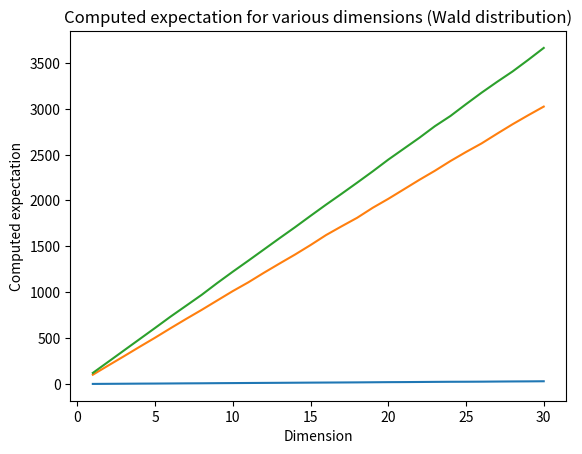

Write Python code to recreate this figure.
"""
Concentration of the norm for random vectors
Based on section 3.1 of Vershynin's 'High Dimensional Probability'

[redacted]
"""

# Imports
import numpy as np
from matplotlib import pyplot as plt

class RandomVector:
    """
    A random vector.
    
    Attributes:
        components (numpy.ndarray): The components of the vector.
        dim (int): The dimension in which the vector lies.
    """
    
    def __init__(self,dim,distribution='standard_normal',mean=0,variance=1):
        """
        Args:
            dim (int): The dimension in which the vector lies.
            distribution (str): The name of the distribution according to which the vector was generated.
            mean = The mean of the distribution used.
            sqrt_variance = The variance of the distribution used.
        """
        
        # Demand that `dim` is a natural number.
        assert dim>0 and type(dim) is int
        # Let the vector keep track of its dimension. (This is the same as its length.)
        self.dim = dim
        # Make a random number generator.
        rng = np.random.default_rng()
        # Create a numpy array with `dim` many entries according to `distribution`.
        # The list of available distributions can be found here:
        # https://numpy.org/doc/stable/reference/random/generator.html
        # They are all implemented differently and as such require hardcoding here.
        if distribution == 'standard_normal':
            self.components = np.array(rng.standard_normal(dim))
        if distribution == 'wald':
            self.components = np.array(rng.wald(1,1,dim))
        # Change the mean and variance to the desired values.
        self.components = mean+np.sqrt(variance)*self.components

    def __repr__(self):
        """
        Make it so that printing the vector returns basic information about it.
        In order to see the components of a random vector `x` use `print(x.components)`.
        
        Returns:
            str: The basic information on the vector.
        """

        return 'a {}-dimensional random vector (id: {})'.format(self.dim,id(self))

    def mean(self):
        """
        Compute the mean of the random vector by taking the mean of its components.
        
        Returns:
            numpy.float64: The computed mean of the vector.
        """
        
        return self.components.mean()
    
    def norm_squared(self):
        """
        Compute the Euclidean norm squared of the vector, which is the sum of the squares of the entries.
        
        Returns:
            numpy.float64: The square of the norm of the vector.
        """

        return sum(t**2 for t in self.components)

print('Examples of the `RandomVector` class.\n')

print('Create a random vector `x` in 10 dimensions.')
x = RandomVector(10)
print()

print('Have `x` give us information about itself.')
print(x)
print()

print('Check the dimension of `x`.')
print(x.dim)
print()

print('View the components of `x`.')
print(x.components)
print()

print('Note that the dimension is the same as the length of the component array.')
print(x.dim)
print(len(x.components))
print()

print('Check the mean of `x` as computed from its components.')
print(x.mean())
print()

print('Create another random vector in 10 dimensions.')
y = RandomVector(10)
print()

print('Note that `x` and `y` are distinct.')
print(x)
print(y)
print()

print('We can also specify the mean and variance of our random vector.')
print('Create a 4-dimensional random vector of mean 7 and variance 1.2.')
z = RandomVector(4,mean=7,variance=1.2)
print()

print('See some basic information on `z`.')
print(z)
print()

print('Show the computed mean of `z`.')
print('Note that this is in general distinct from the specified mean.')
print(z.mean())
print()

print('Compute the norm squared of `z`.')
print(z.norm_squared())

def square_norm_expectation(m,dim,distribution='standard_normal',mean=0,variance=1):
    """
    Given a random vector of dimension `dim` whose entries are random variables with zero means and unit variances we are told that the expected value of the norm squared is `dim`.
    This function tests this claim.

    Args:
        m (int): The number of vectors we should use in our test.
        dim (int): The dimension of the ambient real vector space.
        distribution (str): The name of the distribution according to which the vector was generated.
        mean = The mean of the distribution used.
        variance = The variance of the distribution used.

    Returns:
        numpy.float64: The approximate expectation of the norm squared of such a random vector.
    """
    
    # Create a set of `m` random vectors in the appropriate space.
    vectors = frozenset(RandomVector(dim,distribution,mean,variance) for i in range(m))
    # Make a tuple out of the norms squared of these vectors.
    norms_squared = tuple(x.norm_squared() for x in vectors)
    # Compute the average (counting measure expectation) and return it.
    return sum(norms_squared)/m

print('Examples of the `square_norm_expectation` function.\n')

print('Compute the approximate expectation of the norm squared of a random vector with zero means and unit variances from the normal distribution.')
print('In this case we use 10000 samples in a 17 dimensional space.')
print(square_norm_expectation(1000,17))
print()

print('We plot the computed expectation obtained from 1000 samples for various choices of `dim` from 1 to 30.')
x = np.arange(1,31)
y = np.array(tuple(square_norm_expectation(1000,dim) for dim in range(1,31)))
plt.title("Computed expectation for various dimensions (normal distribution)") 
plt.xlabel("Dimension") 
plt.ylabel("Computed expectation") 
plt.plot(x,y) 
plt.show()

print('We can also use a different mean, say 10 rather than 0.')
x = np.arange(1,31)
y = np.array(tuple(square_norm_expectation(1000,dim,mean=10) for dim in range(1,31)))
plt.title("Computed expectation for various dimensions (normal distribution, mean=10)") 
plt.xlabel("Dimension") 
plt.ylabel("Computed expectation") 
plt.plot(x,y) 
plt.show()

print('Other distributions also give different results.')
x = np.arange(1,31)
y = np.array(tuple(square_norm_expectation(1000,dim,mean=10,distribution='wald') for dim in range(1,31)))
plt.title("Computed expectation for various dimensions (Wald distribution)") 
plt.xlabel("Dimension") 
plt.ylabel("Computed expectation") 
plt.plot(x,y) 
plt.show()